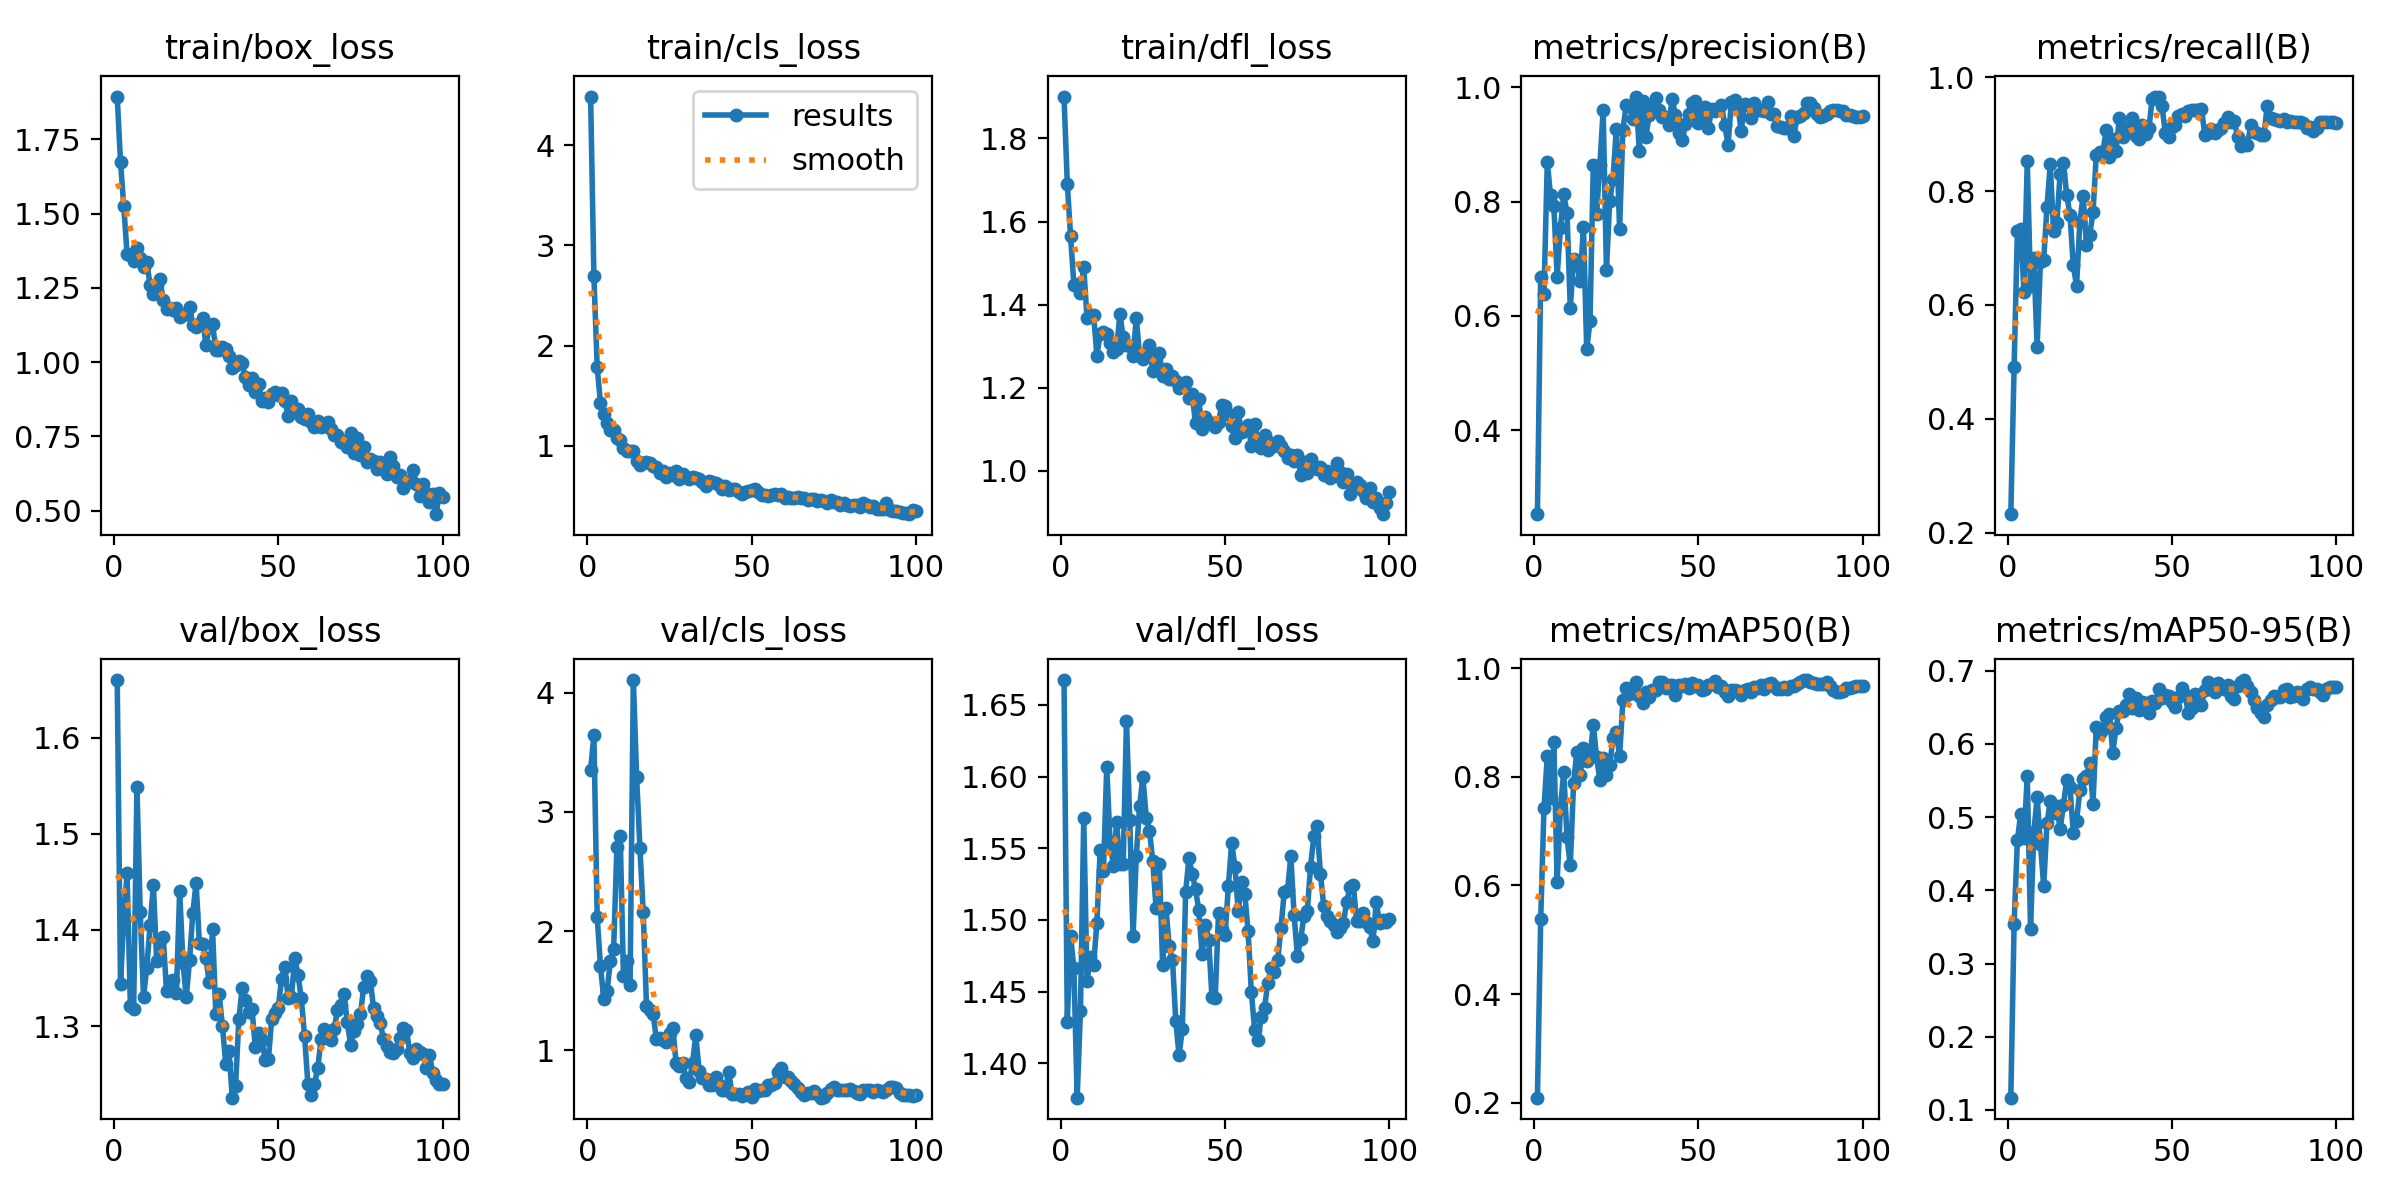

The data file committed next to this chart (first rows):
epoch, time, train/box_loss, train/cls_loss, train/dfl_loss, metrics/precision(B), metrics/recall(B), metrics/mAP50(B), metrics/mAP50-95(B), val/box_loss, val/cls_loss, val/dfl_loss, lr/pg0, lr/pg1, lr/pg2
1, 2.926, 1.894, 4.484, 1.901, 0.253, 0.2325, 0.2095, 0.1168, 1.66, 3.352, 1.667, 8.574e-05, 8.574e-05, 8.574e-05
2, 5.11, 1.674, 2.695, 1.691, 0.6685, 0.4908, 0.5377, 0.354, 1.344, 3.644, 1.429, 0.0001839, 0.0001839, 0.0001839
3, 6.841, 1.524, 1.784, 1.564, 0.6381, 0.7299, 0.7426, 0.4683, 1.413, 2.118, 1.489, 0.0002801, 0.0002801, 0.0002801
4, 8.544, 1.364, 1.427, 1.448, 0.8688, 0.7333, 0.8375, 0.5044, 1.459, 1.707, 1.467, 0.0003744, 0.0003744, 0.0003744
5, 10.26, 1.36, 1.321, 1.45, 0.8106, 0.622, 0.7601, 0.471, 1.321, 1.432, 1.376, 0.0004666, 0.0004666, 0.0004666
6, 11.95, 1.341, 1.224, 1.427, 0.7917, 0.8532, 0.8635, 0.5559, 1.318, 1.497, 1.437, 0.0005569, 0.0005569, 0.0005569
7, 13.67, 1.383, 1.157, 1.49, 0.6688, 0.6327, 0.6063, 0.3472, 1.549, 1.748, 1.571, 0.0006452, 0.0006452, 0.0006452
8, 15.33, 1.35, 1.161, 1.368, 0.7536, 0.6821, 0.7417, 0.4795, 1.419, 1.853, 1.457, 0.0007315, 0.0007315, 0.0007315
9, 16.99, 1.321, 1.075, 1.374, 0.8131, 0.5267, 0.8096, 0.5269, 1.33, 2.706, 1.474, 0.0008158, 0.0008158, 0.0008158
10, 18.67, 1.336, 1.059, 1.376, 0.7803, 0.6753, 0.6887, 0.4638, 1.361, 2.799, 1.469, 0.0008982, 0.0008982, 0.0008982
11, 20.33, 1.259, 0.9819, 1.277, 0.613, 0.6794, 0.637, 0.4059, 1.405, 1.624, 1.498, 0.0009785, 0.0009785, 0.0009785
12, 22, 1.23, 0.9441, 1.329, 0.6997, 0.7719, 0.7883, 0.4914, 1.447, 1.746, 1.549, 0.001057, 0.001057, 0.001057
13, 23.66, 1.261, 0.9456, 1.333, 0.6907, 0.8471, 0.8464, 0.5224, 1.368, 1.549, 1.534, 0.001133, 0.001133, 0.001133
14, 25.35, 1.279, 0.9468, 1.329, 0.6604, 0.7294, 0.8027, 0.5059, 1.39, 4.106, 1.607, 0.001208, 0.001208, 0.001208
15, 27.02, 1.208, 0.8461, 1.308, 0.7556, 0.7438, 0.853, 0.5147, 1.392, 3.293, 1.555, 0.001231, 0.001231, 0.001231
16, 28.68, 1.178, 0.8108, 1.286, 0.5414, 0.8307, 0.8297, 0.4834, 1.337, 2.7, 1.538, 0.001217, 0.001217, 0.001217
17, 30.35, 1.182, 0.8237, 1.292, 0.5907, 0.8498, 0.8363, 0.5161, 1.346, 2.16, 1.568, 0.001203, 0.001203, 0.001203
18, 32.03, 1.175, 0.8348, 1.377, 0.8637, 0.7934, 0.8954, 0.5508, 1.348, 1.375, 1.539, 0.001189, 0.001189, 0.001189
19, 33.72, 1.183, 0.8255, 1.322, 0.7783, 0.7586, 0.8364, 0.5411, 1.335, 1.34, 1.539, 0.001174, 0.001174, 0.001174
20, 35.42, 1.153, 0.7932, 1.303, 0.8639, 0.6697, 0.7932, 0.4783, 1.44, 1.306, 1.639, 0.00116, 0.00116, 0.00116
21, 37.13, 1.16, 0.791, 1.3, 0.9601, 0.6339, 0.8342, 0.4945, 1.366, 1.099, 1.57, 0.001146, 0.001146, 0.001146
22, 38.86, 1.16, 0.733, 1.276, 0.6803, 0.7453, 0.8028, 0.5369, 1.33, 1.108, 1.489, 0.001132, 0.001132, 0.001132
23, 40.62, 1.187, 0.7514, 1.368, 0.8017, 0.7921, 0.8222, 0.5516, 1.368, 1.086, 1.545, 0.001118, 0.001118, 0.001118
24, 42.35, 1.126, 0.6932, 1.275, 0.8397, 0.7061, 0.8706, 0.5563, 1.418, 1.07, 1.58, 0.001104, 0.001104, 0.001104
25, 44.08, 1.117, 0.7259, 1.269, 0.9275, 0.7236, 0.8826, 0.574, 1.449, 1.145, 1.6, 0.001089, 0.001089, 0.001089
26, 45.8, 1.127, 0.7104, 1.285, 0.7518, 0.7626, 0.8381, 0.5186, 1.386, 1.19, 1.571, 0.001075, 0.001075, 0.001075
27, 47.5, 1.148, 0.7477, 1.303, 0.9257, 0.8633, 0.9405, 0.6234, 1.385, 0.8975, 1.562, 0.001061, 0.001061, 0.001061
28, 49.26, 1.056, 0.6697, 1.24, 0.968, 0.869, 0.9638, 0.6148, 1.37, 0.8734, 1.541, 0.001047, 0.001047, 0.001047
29, 50.95, 1.118, 0.7156, 1.249, 0.9679, 0.868, 0.952, 0.6198, 1.345, 0.8975, 1.508, 0.001033, 0.001033, 0.001033
30, 52.64, 1.127, 0.6849, 1.283, 0.9447, 0.9067, 0.9631, 0.6368, 1.401, 0.77, 1.539, 0.001019, 0.001019, 0.001019
31, 54.39, 1.042, 0.6715, 1.228, 0.9837, 0.8601, 0.975, 0.641, 1.312, 0.7392, 1.468, 0.001005, 0.001005, 0.001005
32, 56.11, 1.04, 0.6906, 1.244, 0.8893, 0.8921, 0.9478, 0.5878, 1.333, 0.8943, 1.509, 0.0009904, 0.0009904, 0.0009904
33, 57.81, 1.052, 0.6786, 1.22, 0.9764, 0.8702, 0.9356, 0.6215, 1.301, 1.127, 1.481, 0.0009763, 0.0009763, 0.0009763
34, 59.51, 1.045, 0.6637, 1.228, 0.9134, 0.9286, 0.9556, 0.6452, 1.261, 0.8303, 1.472, 0.0009621, 0.0009621, 0.0009621
35, 61.23, 1.021, 0.643, 1.215, 0.952, 0.8945, 0.9476, 0.6453, 1.274, 0.7724, 1.429, 0.000948, 0.000948, 0.000948
36, 62.96, 0.9792, 0.6002, 1.199, 0.9665, 0.91, 0.9601, 0.6538, 1.226, 0.7604, 1.406, 0.0009339, 0.0009339, 0.0009339
37, 64.69, 0.9906, 0.6467, 1.21, 0.9819, 0.9068, 0.9598, 0.6683, 1.237, 0.7066, 1.424, 0.0009197, 0.0009197, 0.0009197
38, 66.46, 1.005, 0.6409, 1.214, 0.9594, 0.9286, 0.975, 0.6487, 1.307, 0.713, 1.519, 0.0009056, 0.0009056, 0.0009056
39, 68.19, 0.9958, 0.631, 1.174, 0.9472, 0.8971, 0.9751, 0.663, 1.339, 0.7755, 1.543, 0.0008914, 0.0008914, 0.0008914
40, 69.93, 0.9492, 0.6082, 1.185, 0.9474, 0.892, 0.9634, 0.6467, 1.327, 0.7064, 1.532, 0.0008773, 0.0008773, 0.0008773
41, 71.67, 0.9243, 0.5654, 1.113, 0.934, 0.9168, 0.9695, 0.6569, 1.314, 0.6704, 1.521, 0.0008631, 0.0008631, 0.0008631
42, 73.4, 0.9476, 0.6017, 1.172, 0.9794, 0.9001, 0.9691, 0.6557, 1.318, 0.6713, 1.507, 0.000849, 0.000849, 0.000849
43, 75.16, 0.8998, 0.563, 1.099, 0.9508, 0.9103, 0.95, 0.6422, 1.278, 0.8236, 1.476, 0.0008348, 0.0008348, 0.0008348
44, 76.88, 0.9266, 0.5659, 1.13, 0.9206, 0.9619, 0.9684, 0.6593, 1.293, 0.6337, 1.497, 0.0008207, 0.0008207, 0.0008207
45, 78.61, 0.8686, 0.5642, 1.115, 0.9068, 0.965, 0.9663, 0.6558, 1.286, 0.6356, 1.486, 0.0008065, 0.0008065, 0.0008065
46, 80.31, 0.8791, 0.5435, 1.115, 0.9351, 0.9662, 0.9711, 0.6749, 1.265, 0.632, 1.446, 0.0007924, 0.0007924, 0.0007924
47, 82.05, 0.8674, 0.5142, 1.105, 0.953, 0.9493, 0.9641, 0.663, 1.266, 0.6225, 1.445, 0.0007782, 0.0007782, 0.0007782
48, 83.75, 0.8921, 0.5433, 1.117, 0.9718, 0.9018, 0.9716, 0.6664, 1.308, 0.6364, 1.505, 0.0007641, 0.0007641, 0.0007641
49, 85.46, 0.8988, 0.5497, 1.157, 0.9764, 0.8943, 0.9667, 0.6651, 1.314, 0.6514, 1.494, 0.0007499, 0.0007499, 0.0007499
50, 87.2, 0.8877, 0.5563, 1.155, 0.9373, 0.9118, 0.9697, 0.6571, 1.319, 0.6103, 1.49, 0.0007358, 0.0007358, 0.0007358
51, 88.91, 0.8959, 0.5668, 1.136, 0.953, 0.916, 0.9595, 0.6508, 1.349, 0.6731, 1.524, 0.0007216, 0.0007216, 0.0007216
52, 90.64, 0.8695, 0.5417, 1.107, 0.965, 0.9318, 0.9617, 0.6636, 1.362, 0.6604, 1.554, 0.0007075, 0.0007075, 0.0007075
53, 92.36, 0.8192, 0.506, 1.078, 0.9283, 0.9363, 0.9687, 0.6766, 1.329, 0.6683, 1.537, 0.0006934, 0.0006934, 0.0006934
54, 94.13, 0.87, 0.5133, 1.14, 0.9616, 0.9315, 0.9712, 0.6665, 1.33, 0.6695, 1.506, 0.0006792, 0.0006792, 0.0006792
55, 95.87, 0.8427, 0.4939, 1.093, 0.958, 0.9405, 0.9767, 0.6426, 1.371, 0.7141, 1.526, 0.0006651, 0.0006651, 0.0006651
56, 97.62, 0.8437, 0.5044, 1.097, 0.9619, 0.9429, 0.9651, 0.6487, 1.353, 0.7111, 1.518, 0.0006509, 0.0006509, 0.0006509
57, 99.36, 0.8137, 0.5153, 1.11, 0.9684, 0.9429, 0.9669, 0.6683, 1.329, 0.7285, 1.492, 0.0006368, 0.0006368, 0.0006368
58, 101.1, 0.809, 0.5056, 1.06, 0.9331, 0.9429, 0.9559, 0.6635, 1.29, 0.8183, 1.449, 0.0006226, 0.0006226, 0.0006226
59, 102.9, 0.826, 0.5161, 1.112, 0.8996, 0.945, 0.9482, 0.6526, 1.24, 0.8528, 1.423, 0.0006085, 0.0006085, 0.0006085
60, 104.6, 0.7997, 0.481, 1.071, 0.9744, 0.8993, 0.9595, 0.6736, 1.228, 0.7754, 1.416, 0.0005943, 0.0005943, 0.0005943
... 40 more rows
